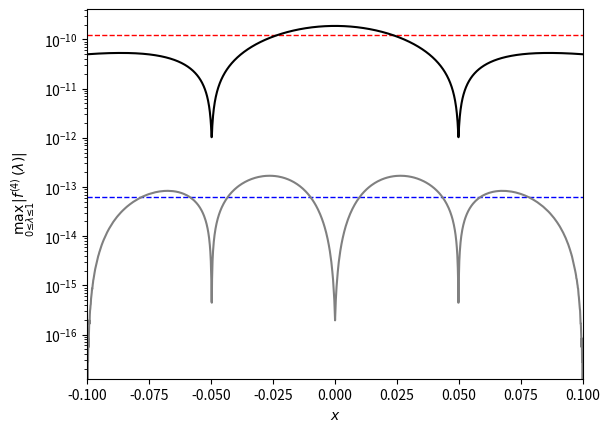

Generate this figure with matplotlib:
import matplotlib.pyplot as plt
import numpy as np

from scipy.optimize import brentq

plt.ion()

T = np.linspace(0, 1, 101)

H0 = lambda t: 1 - 3*t**2 + 2*t**3
H1 = lambda t: 3*t**2 - 2*t**3
K0 = lambda t: t - 2*t**2 + t**3
K1 = lambda t: -t**2 + t**3

H0p = lambda t: -6*t + 6*t**2
H1p = lambda t: 6*t - 6*t**2
K0p = lambda t: 1 - 4*t + 3*t**2
K1p = lambda t: -2*t + 3*t**2

def get_exact_deviation(xhat, yhat, x0, y0, x1, y1):
    dx, dy = x1 - x0, y1 - y0
    tau0 = np.sqrt(x0**2 + y0**2)
    tau1 = np.sqrt(x1**2 + y1**2)
    gradtau0 = np.array([x0, y0])/tau0
    gradtau1 = np.array([x1, y1])/tau1
    Dtau0 = np.array([dx, dy])@gradtau0
    Dtau1 = np.array([dx, dy])@gradtau1
    Htau = lambda t: tau0*H0(t) + tau1*H1(t) + Dtau0*K0(t) + Dtau1*K1(t)
    Htaup = lambda t: tau0*H0p(t) + tau1*H1p(t) + Dtau0*K0p(t) + Dtau1*K1p(t)
    L = lambda t: np.sqrt((xhat - x0 - t*dx)**2 + (yhat - y0 - t*dy)**2)
    Lp = lambda t: -np.array([dx, dy])@np.array([xhat - x0 - t*dx, yhat - y0 - t*dy])/L(t)
    f = lambda t: Htau(t) + L(t)
    fp = lambda t: Htaup(t) + Lp(t)
    if np.sign(fp(0)) == np.sign(fp(1)):
        t = 0 if f(0) < f(1) else 1
    else:
        t = brentq(fp, 0, 1, xtol=1e-15, rtol=1e-15)
    return Htau(t) - np.sqrt((x0 + t*dx)**2 + (y0 + t*dy)**2), t

def get_max_f4(x, y, h):
    f4 = -(3*h**4)/(y**2+(x+T*h)**2)**(3/2) \
        +(18*h**4*(x+T*h)**2)/(y**2+(x+T*h)**2)**(5/2) - \
        (15*h**4*(x+T*h)**4)/(y**2+(x+T*h)**2)**(7/2)
    return abs(f4).max()

X = np.linspace(-0.1, 0.1, 2001)
y = -0.1
h = 0.0005

exact_dev = np.array([
    get_exact_deviation(x + h, y + h, x, y, x + h, y)
    if x >= 0 else
    get_exact_deviation(x - h, y + h, x, y, x - h, y)
    for x in X
])

max_f4 = np.array([get_max_f4(x, y, h if x >= 0 else -h) for x in X])

plt.figure()
plt.axhline(y=h**3, linestyle='--', linewidth=1, c='r', zorder=1)
plt.axhline(y=h**4, linestyle='--', linewidth=1, c='b', zorder=1)
plt.semilogy(X, max_f4, c='k', zorder=2)
plt.semilogy(X, abs(exact_dev[:, 0]), c='gray', zorder=2)
plt.ylabel(r'$\max_{0 \leq \lambda \leq 1} |f^{(4)}(\lambda)|$')
plt.xlabel(r'$x$')
plt.xlim(X.min(), X.max())
plt.show()
